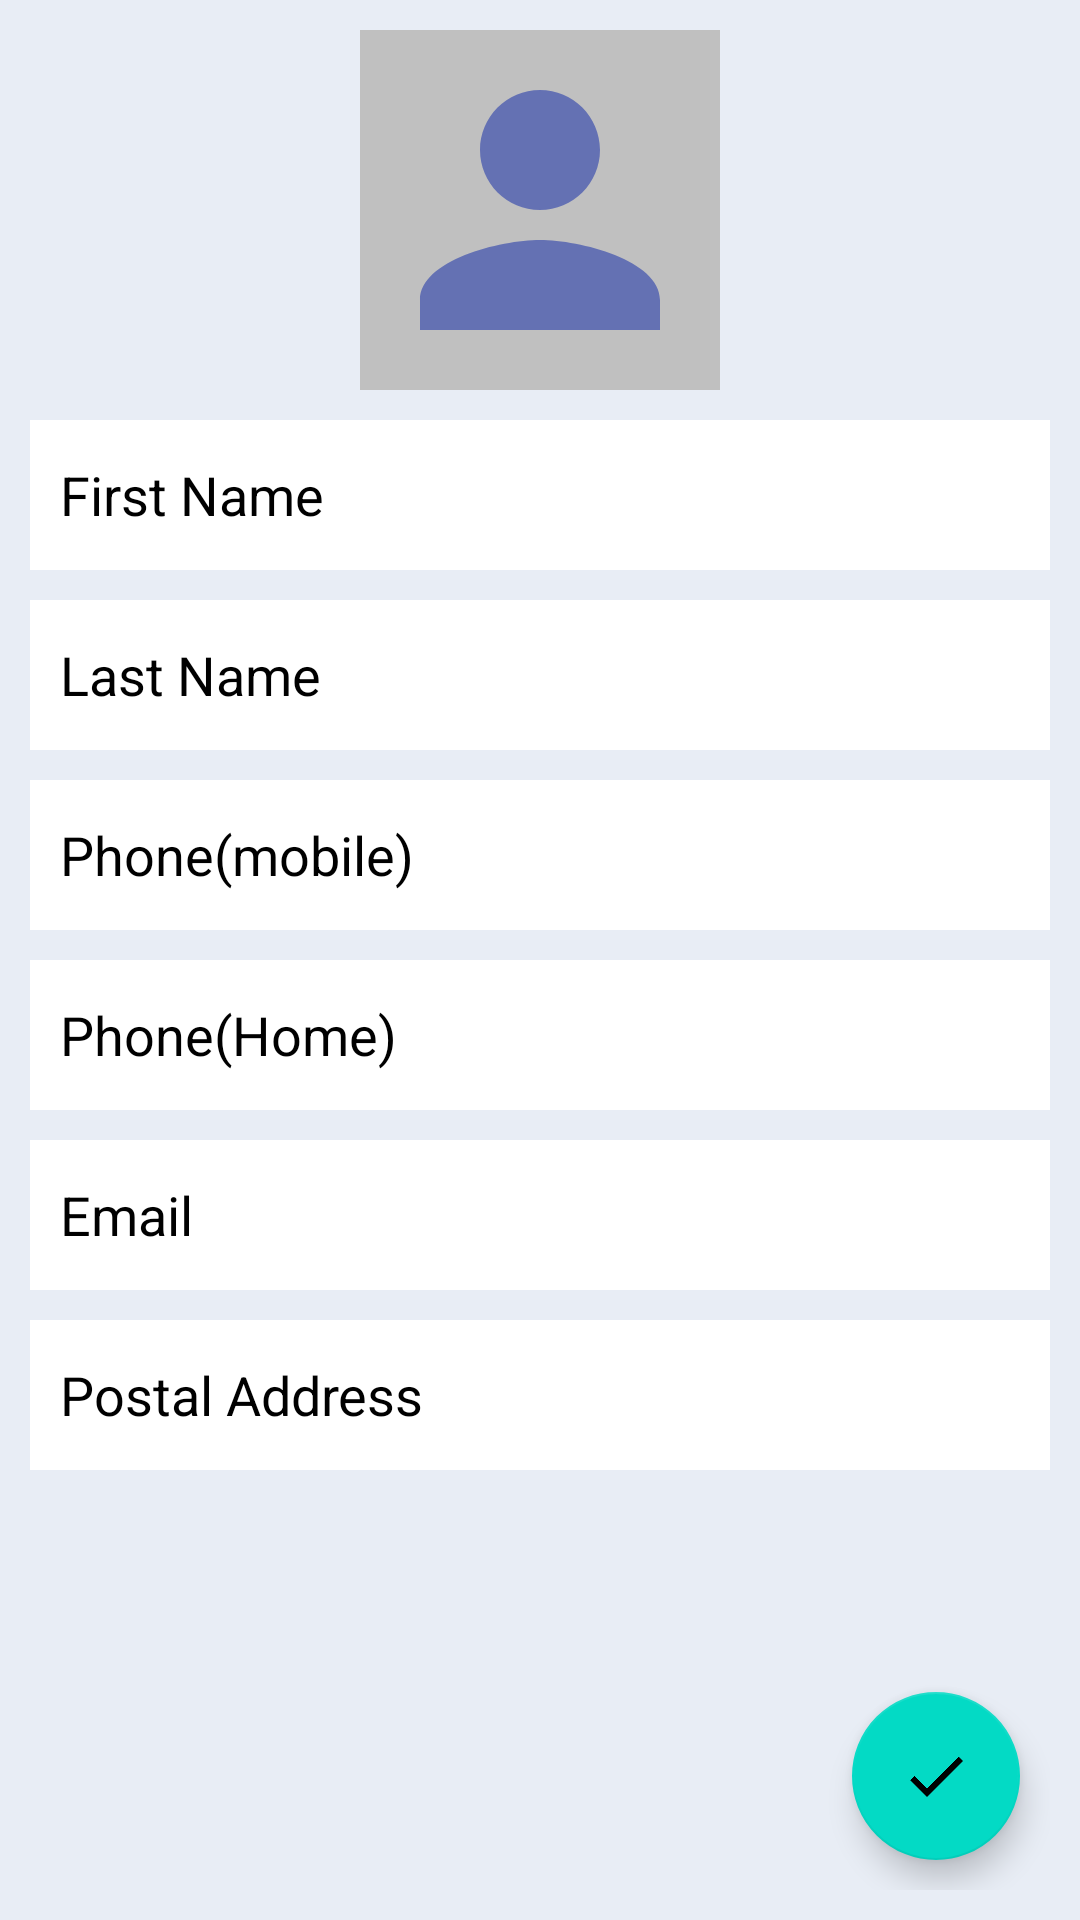

Write the Android layout XML for this screen, with the resource values it uses.
<!-- AndroidManifest.xml: application theme Theme.Petzzu -->
<!-- res/layout/activity_emergency_contacts.xml -->
<?xml version="1.0" encoding="utf-8"?>
<RelativeLayout xmlns:android="http://schemas.android.com/apk/res/android"
    xmlns:app="http://schemas.android.com/apk/res-auto"
    xmlns:tools="http://schemas.android.com/tools"
    android:layout_width="match_parent"
    android:layout_height="match_parent"
    android:padding="10dp"
    android:background="#E8EDF5"
    tools:context=".EmergencyContacts">

    <ImageView
        android:id="@+id/thumbnailIv"
        android:layout_width="120dp"
        android:layout_height="120dp"
        android:background="#c0c0c0"
        android:layout_centerHorizontal="true"
        android:src="@drawable/baseline_person_24"
        />
    <EditText
        android:id="@+id/firstNameEt"
        android:layout_below="@+id/thumbnailIv"
        android:layout_marginTop="10dp"
        android:layout_width="match_parent"
        android:layout_height="50dp"
        android:hint="First Name"
        android:background="#fff"
        android:textColorHint="#000"
        android:textColor="#000"
        android:padding="10dp"
        android:inputType="textPersonName"
        />
    <EditText
        android:id="@+id/lastNameEt"
        android:layout_below="@+id/firstNameEt"
        android:layout_marginTop="10dp"
        android:layout_width="match_parent"
        android:layout_height="50dp"
        android:hint="Last Name"
        android:background="#fff"
        android:textColorHint="#000"
        android:textColor="#000"
        android:padding="10dp"
        android:inputType="textPersonName"
        />
    <EditText
        android:id="@+id/mobilephoneEt"
        android:layout_below="@+id/lastNameEt"
        android:layout_marginTop="10dp"
        android:layout_width="match_parent"
        android:layout_height="50dp"
        android:hint="Phone(mobile)"
        android:background="#fff"
        android:textColorHint="#000"
        android:textColor="#000"
        android:padding="10dp"
        android:inputType="phone"
        />

    <EditText
        android:id="@+id/phoneHomeEt"
        android:layout_below="@+id/mobilephoneEt"
        android:layout_marginTop="10dp"
        android:layout_width="match_parent"
        android:layout_height="50dp"
        android:hint="Phone(Home)"
        android:background="#fff"
        android:textColorHint="#000"
        android:textColor="#000"
        android:padding="10dp"
        android:inputType="phone"
        />
    <EditText
        android:id="@+id/emailEt"
        android:layout_below="@+id/phoneHomeEt"
        android:layout_marginTop="10dp"
        android:layout_width="match_parent"
        android:layout_height="50dp"
        android:hint="Email"
        android:background="#fff"
        android:textColorHint="#000"
        android:textColor="#000"
        android:padding="10dp"
        android:inputType="textEmailAddress"
        />
    <EditText
        android:id="@+id/addressEt"
        android:layout_below="@+id/emailEt"
        android:layout_marginTop="10dp"
        android:layout_width="match_parent"
        android:layout_height="50dp"
        android:hint="Postal Address"
        android:background="#fff"
        android:textColorHint="#000"
        android:textColor="#000"
        android:padding="10dp"
        android:inputType="textPostalAddress"
        />
    <com.google.android.material.floatingactionbutton.FloatingActionButton
        android:layout_width="wrap_content"
        android:layout_height="wrap_content"
        android:id="@+id/favSave"
        android:layout_alignParentEnd="true"
        android:layout_alignParentBottom="true"
        android:layout_margin="10dp"
        android:src="@drawable/baseline_done_24"
        android:contentDescription="null"
        />



</RelativeLayout>
<!-- resources referenced by this layout -->
<resources>
  <!-- drawable baseline_done_24 (drawable) -->
  <vector android:height="24dp" android:tint="#B3A664"
      android:viewportHeight="24" android:viewportWidth="24"
      android:width="24dp" xmlns:android="http://schemas.android.com/apk/res/android">
      <path android:fillColor="@android:color/white" android:pathData="M9,16.2L4.8,12l-1.4,1.4L9,19 21,7l-1.4,-1.4L9,16.2z"/>
  </vector>
  <!-- drawable baseline_person_24 (drawable) -->
  <vector android:height="24dp" android:tint="#6471B3"
      android:viewportHeight="24" android:viewportWidth="24"
      android:width="24dp" xmlns:android="http://schemas.android.com/apk/res/android">
      <path android:fillColor="@android:color/white" android:pathData="M12,12c2.21,0 4,-1.79 4,-4s-1.79,-4 -4,-4 -4,1.79 -4,4 1.79,4 4,4zM12,14c-2.67,0 -8,1.34 -8,4v2h16v-2c0,-2.66 -5.33,-4 -8,-4z"/>
  </vector>
  <style name="Theme.Petzzu" parent="Theme.MaterialComponents.DayNight.NoActionBar">
          
          <item name="colorPrimary">@color/purple_500</item>
          <item name="colorPrimaryVariant">@color/purple_700</item>
          <item name="colorOnPrimary">@color/white</item>
          
          <item name="colorSecondary">@color/teal_200</item>
          <item name="colorSecondaryVariant">@color/teal_700</item>
          <item name="colorOnSecondary">@color/black</item>
          
          <item name="android:statusBarColor">?attr/colorPrimaryVariant</item>
          
      </style>
  <color name="purple_500">#FF6200EE</color>
  <color name="purple_700">#FF3700B3</color>
  <color name="white">#FFFFFFFF</color>
  <color name="teal_200">#FF03DAC5</color>
  <color name="teal_700">#FF018786</color>
  <color name="black">#FF000000</color>
</resources>
